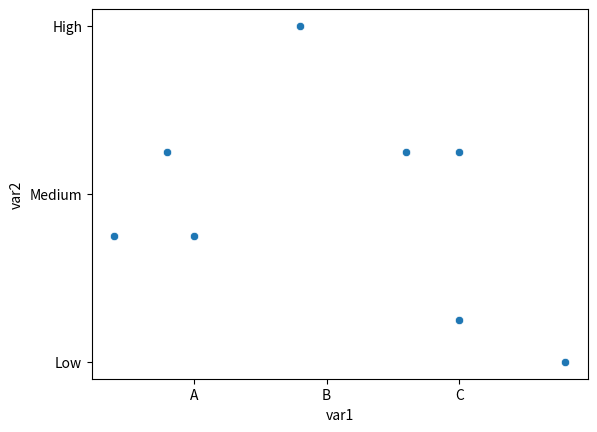

The script that saved this image:
import pandas as pd
import matplotlib.pyplot as plt
import seaborn as sns

# create DataFrame
df = pd.DataFrame({'var1': [25, 12, 15, 14, 19, 23, 25, 29],
				'var2': [5, 7, 7, 9, 12, 9, 9, 4]})

# create scatterplot
sns.scatterplot(data=df, x='var1', y='var2')

# specify positions of ticks on x-axis and y-axis
plt.xticks([15, 20, 25], ['A', 'B', 'C'])
plt.yticks([4, 8, 12], ['Low', 'Medium', 'High'])
